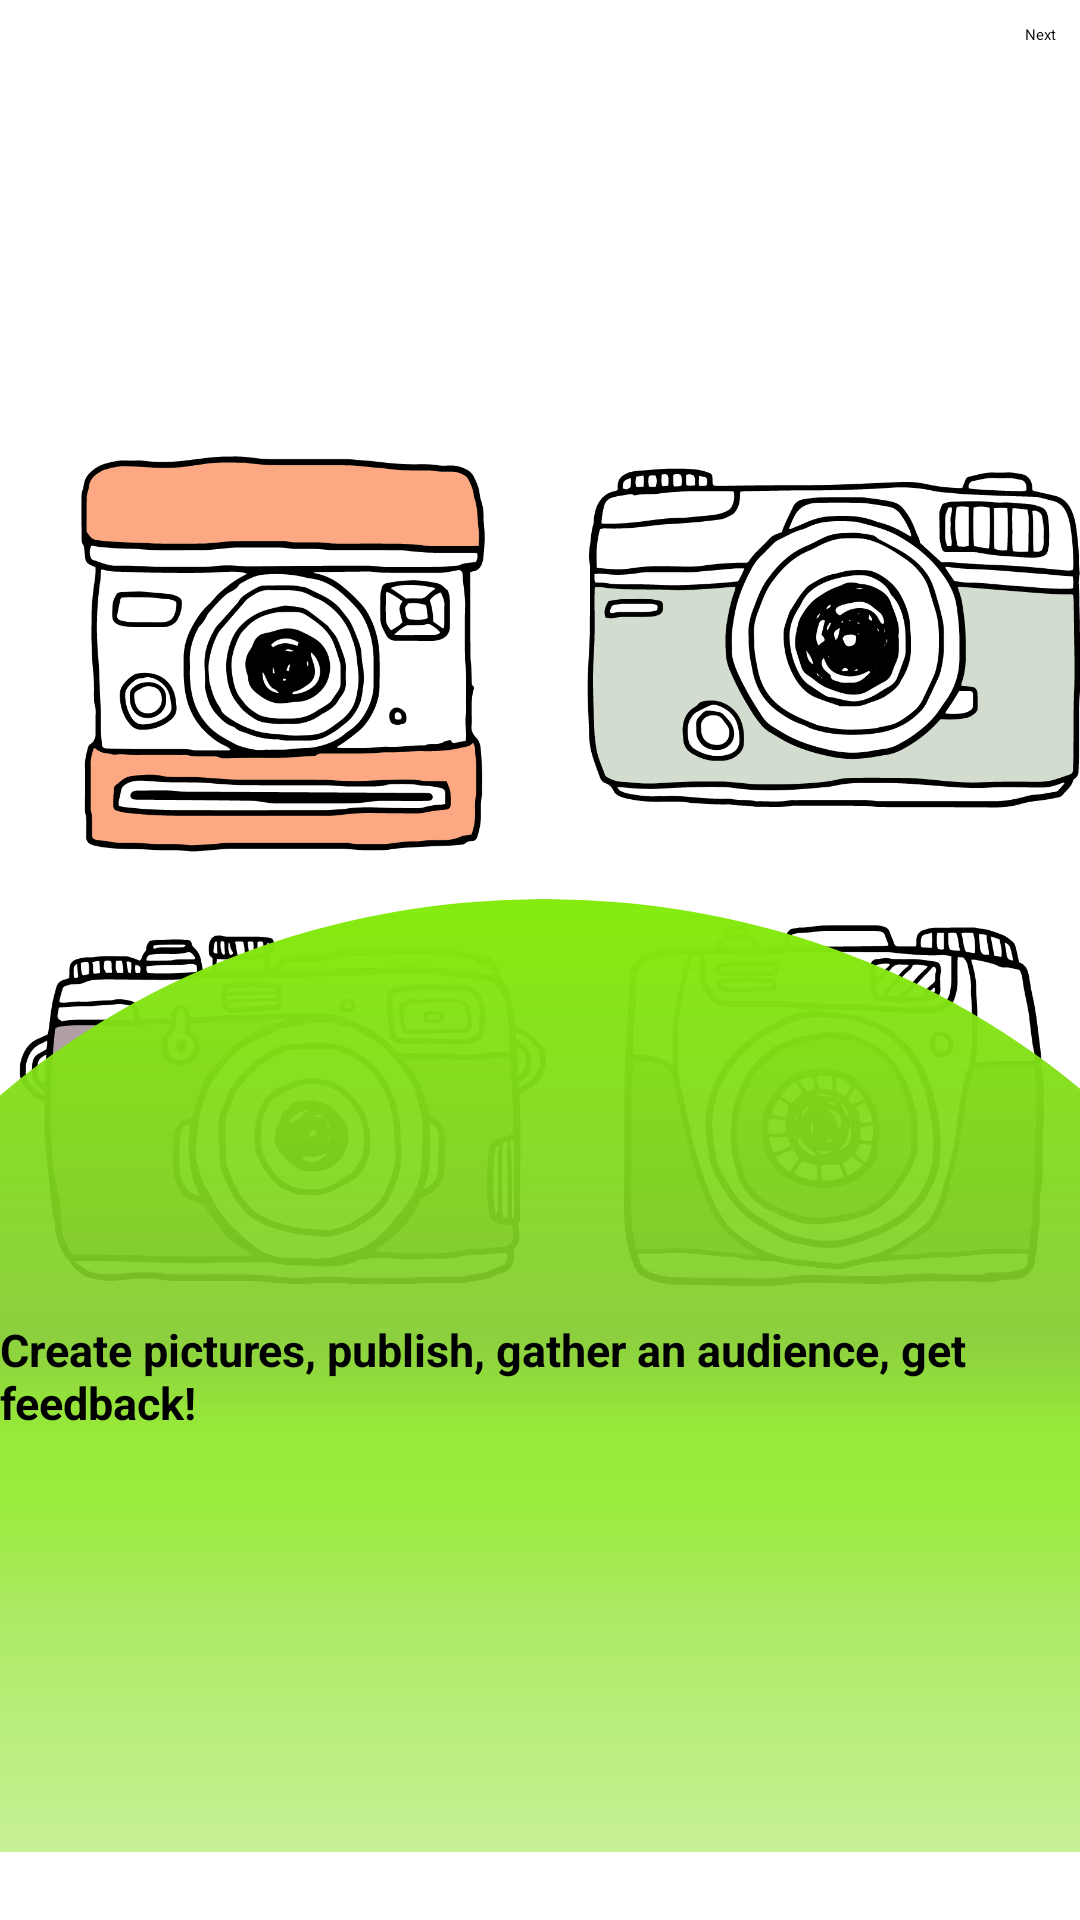

Android layout source for this screen:
<!-- AndroidManifest.xml: application theme Theme.Unsplash -->
<!-- res/layout/fragment_onboard.xml -->
<?xml version="1.0" encoding="utf-8"?>
<androidx.constraintlayout.widget.ConstraintLayout xmlns:android="http://schemas.android.com/apk/res/android"
    xmlns:tools="http://schemas.android.com/tools"
    android:layout_width="match_parent"
    android:layout_height="match_parent"
    xmlns:app="http://schemas.android.com/apk/res-auto"
    tools:context=".ui.fragments.OnboardFragment">

    <ImageView
        android:id="@+id/imRound"
        android:layout_width="match_parent"
        android:layout_height="wrap_content"
        android:elevation="1dp"
        android:src="@drawable/round"
        app:layout_constraintBottom_toBottomOf="parent"
        app:layout_constraintEnd_toEndOf="parent"
        app:layout_constraintStart_toStartOf="parent" />

    <TextView
        android:id="@+id/tvOnboard"
        android:layout_width="wrap_content"
        android:layout_height="wrap_content"
        android:elevation="2dp"
        app:layout_constraintTop_toTopOf="@id/imRound"
        app:layout_constraintBottom_toBottomOf="@id/imRound"
        app:layout_constraintStart_toStartOf="@id/imRound"
        app:layout_constraintEnd_toEndOf="@id/imRound"
        android:layout_marginStart="8dp"
        android:layout_marginEnd="8dp"
        android:textSize="15sp"
        android:text="@string/firs_recommendation"
        android:textStyle="bold"/>

    <ImageView
        android:id="@+id/imCameras"
        android:layout_width="match_parent"
        android:layout_height="match_parent"
        android:src="@drawable/cameras"
        app:layout_constraintBottom_toBottomOf="parent"
        app:layout_constraintEnd_toEndOf="parent"
        app:layout_constraintHorizontal_bias="0.0"
        app:layout_constraintStart_toStartOf="parent"
        app:layout_constraintTop_toTopOf="parent"
        app:layout_constraintVertical_bias="0.0" />

    <Button
        android:id="@+id/btBack"
        android:layout_width="wrap_content"
        android:layout_height="wrap_content"
        app:layout_constraintTop_toTopOf="parent"
        app:layout_constraintStart_toStartOf="parent"
        android:text="@string/back"
        android:layout_marginTop="8dp"
        android:layout_marginStart="8dp"
        android:visibility="gone"/>

    <Button
        android:id="@+id/btNext"
        android:layout_width="wrap_content"
        android:layout_height="wrap_content"
        android:text="@string/next"
        app:layout_constraintEnd_toEndOf="parent"
        app:layout_constraintTop_toTopOf="parent"
        android:layout_marginTop="8dp"
        android:layout_marginEnd="8dp"/>

</androidx.constraintlayout.widget.ConstraintLayout>
<!-- resources referenced by this layout -->
<resources>
  <!-- drawable cameras: png bitmap (drawable, 293893 bytes) -->
  <!-- drawable round (drawable) -->
  <vector xmlns:android="http://schemas.android.com/apk/res/android"
      xmlns:aapt="http://schemas.android.com/aapt"
      android:width="411dp"
      android:height="363dp"
      android:viewportWidth="411"
      android:viewportHeight="363">
    <path
        android:pathData="M-96,277.5a303,277.5 0,1 0,606 0a303,277.5 0,1 0,-606 0z">
      <aapt:attr name="android:fillColor">
        <gradient 
            android:startX="207"
            android:startY="0"
            android:endX="207"
            android:endY="555"
            android:type="linear">
          <item android:offset="0" android:color="#FF84ED0A"/>
          <item android:offset="0" android:color="#FD84EB0C"/>
          <item android:offset="0.3" android:color="#E881CB2C"/>
          <item android:offset="0.37" android:color="#E18BE81F"/>
          <item android:offset="0.42" android:color="#DE8CE822"/>
          <item android:offset="0.42" android:color="#DD8CE822"/>
          <item android:offset="0.49" android:color="#C493E435"/>
          <item android:offset="1" android:color="#00C4C4C4"/>
        </gradient>
      </aapt:attr>
    </path>
  </vector>
  <string name="back">Back</string>
  <string name="firs_recommendation">Create pictures, publish, gather an audience, get feedback!</string>
  <string name="next">Next</string>
</resources>
